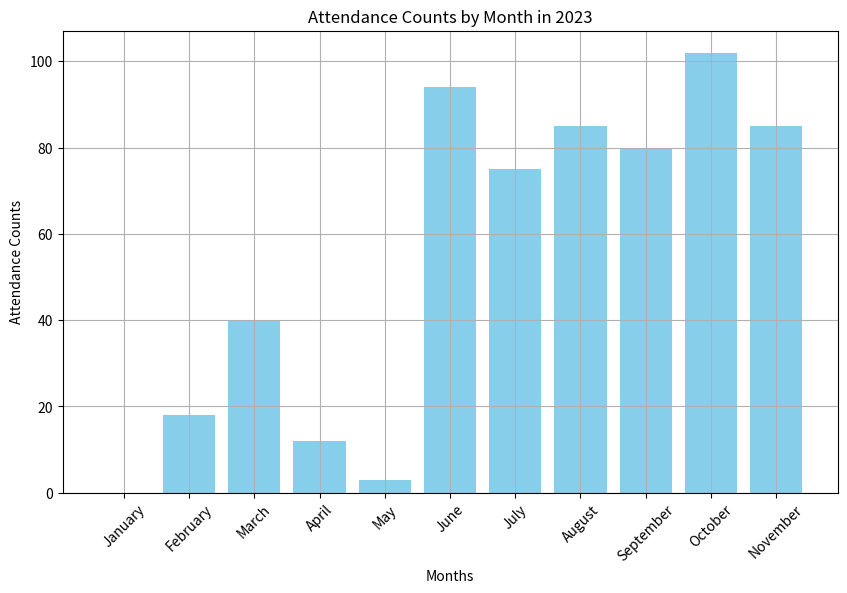

This chart was generated by the following Python code:
import matplotlib.pyplot as plt

# Create a list of months
months = ["January", "February", "March", "April", "May", "June", "July", "August", "September", "October", "November"]

# Create a list of attendance counts
attendance_counts = [0, 18, 40, 12, 3, 94, 75, 85, 80, 102, 85, ]

# Create a bar chart
plt.figure(figsize=(10, 6))
plt.bar(months, attendance_counts, color='skyblue')
plt.xlabel("Months")
plt.ylabel("Attendance Counts")
plt.title("Attendance Counts by Month in 2023")
plt.xticks(rotation=45)
plt.grid(True)
plt.show()
